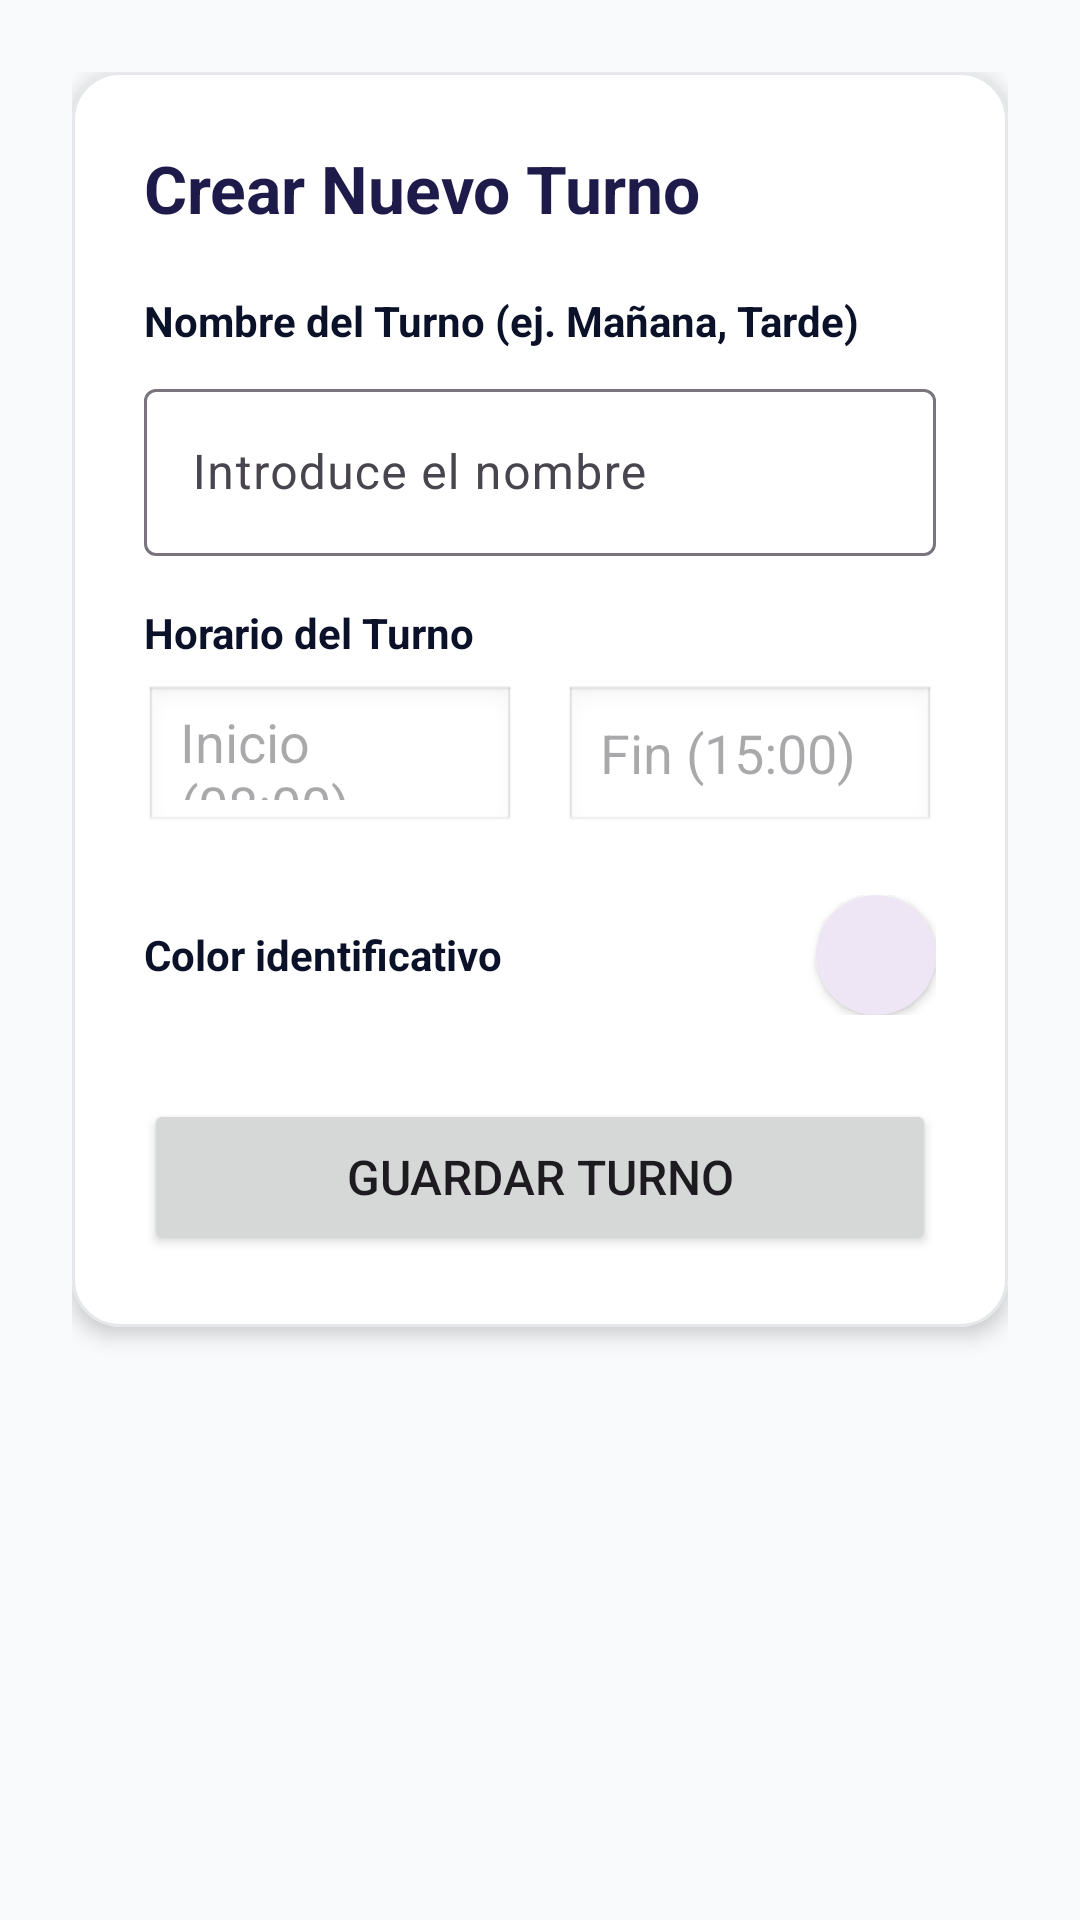

Here is an Android app screen rendered from its layout file. Give the layout XML and the strings, colors and styles it references.
<!-- AndroidManifest.xml: application theme Theme.MiTurnoApp -->
<!-- res/layout/activity_shift_manager.xml -->
<?xml version="1.0" encoding="utf-8"?>
<ScrollView xmlns:android="http://schemas.android.com/apk/res/android"
    xmlns:app="http://schemas.android.com/apk/res-auto"
    xmlns:tools="http://schemas.android.com/tools"
    android:layout_width="match_parent"
    android:layout_height="match_parent"
    android:background="@color/background_app"
    android:fillViewport="true"
    tools:context=".activities.ShiftManagerActivity">

    <LinearLayout
        android:id="@+id/main"
        android:layout_width="match_parent"
        android:layout_height="wrap_content"
        android:orientation="vertical"
        android:padding="24dp">

        
        <com.google.android.material.card.MaterialCardView
            android:layout_width="match_parent"
            android:layout_height="wrap_content"
            app:cardCornerRadius="16dp"
            app:cardElevation="4dp"
            app:cardBackgroundColor="@color/white"
            app:strokeColor="#E5E7EB"
            app:strokeWidth="1dp">

            <LinearLayout
                android:layout_width="match_parent"
                android:layout_height="wrap_content"
                android:orientation="vertical"
                android:padding="24dp">

                
                <TextView
                    android:id="@+id/tvTitle"
                    android:layout_width="wrap_content"
                    android:layout_height="wrap_content"
                    android:text="Crear Nuevo Turno"
                    android:textSize="22sp"
                    android:textStyle="bold"
                    android:textColor="@color/brand_primary"
                    android:layout_marginBottom="20dp" />

                
                <TextView
                    android:layout_width="wrap_content"
                    android:layout_height="wrap_content"
                    android:text="Nombre del Turno (ej. Mañana, Tarde)"
                    android:textColor="@color/text_main"
                    android:textSize="14sp"
                    android:textStyle="bold"
                    android:layout_marginBottom="8dp" />

                
                <com.google.android.material.textfield.TextInputLayout
                    android:layout_width="match_parent"
                    android:layout_height="wrap_content"
                    android:layout_marginBottom="16dp"
                    app:boxBackgroundMode="outline">

                    <com.google.android.material.textfield.TextInputEditText
                        android:id="@+id/etShiftName"
                        android:layout_width="match_parent"
                        android:layout_height="wrap_content"
                        android:hint="Introduce el nombre"
                        android:inputType="textCapSentences"
                        android:maxLines="1" />
                </com.google.android.material.textfield.TextInputLayout>

                
                <TextView
                    android:layout_width="wrap_content"
                    android:layout_height="wrap_content"
                    android:text="Horario del Turno"
                    android:textColor="@color/text_main"
                    android:textSize="14sp"
                    android:textStyle="bold"
                    android:layout_marginBottom="8dp" />

                
                <LinearLayout
                    android:layout_width="match_parent"
                    android:layout_height="wrap_content"
                    android:orientation="horizontal"
                    android:layout_marginBottom="20dp">

                    <EditText
                        android:id="@+id/etStartTime"
                        android:layout_width="0dp"
                        android:layout_height="50dp"
                        android:layout_weight="1"
                        android:hint="Inicio (08:00)"
                        android:focusable="false"
                        android:clickable="true"
                        android:paddingStart="12dp"
                        android:paddingEnd="12dp"
                        android:background="@android:drawable/edit_text"
                        android:layout_marginEnd="8dp" />

                    <EditText
                        android:id="@+id/etEndTime"
                        android:layout_width="0dp"
                        android:layout_height="50dp"
                        android:layout_weight="1"
                        android:hint="Fin (15:00)"
                        android:focusable="false"
                        android:clickable="true"
                        android:paddingStart="12dp"
                        android:paddingEnd="12dp"
                        android:background="@android:drawable/edit_text"
                        android:layout_marginStart="8dp" />
                </LinearLayout>

                
                <LinearLayout
                    android:layout_width="match_parent"
                    android:layout_height="wrap_content"
                    android:orientation="horizontal"
                    android:gravity="center_vertical"
                    android:layout_marginBottom="28dp">

                    <TextView
                        android:layout_width="0dp"
                        android:layout_height="wrap_content"
                        android:layout_weight="1"
                        android:text="Color identificativo"
                        android:textColor="@color/text_main"
                        android:textSize="14sp"
                        android:textStyle="bold" />

                    <com.google.android.material.card.MaterialCardView
                        android:id="@+id/btnPickColor"
                        android:layout_width="40dp"
                        android:layout_height="40dp"
                        android:clickable="true"
                        android:focusable="true"
                        app:cardCornerRadius="20dp"
                        app:cardElevation="2dp"
                        app:strokeWidth="0dp" />
                </LinearLayout>

                
                <Button
                    android:id="@+id/btnSaveShift"
                    android:layout_width="match_parent"
                    android:layout_height="52dp"
                    android:text="Guardar Turno"
                    android:textSize="16sp"
                    app:cornerRadius="8dp" />

            </LinearLayout>
        </com.google.android.material.card.MaterialCardView>

    </LinearLayout>
</ScrollView>
<!-- resources referenced by this layout -->
<resources>
  <color name="background_app">#F9FAFB</color>
  <color name="brand_primary">#1E1B4B</color>
  <color name="text_main">#0A1128</color>
  <color name="white">#FFFFFFFF</color>
  <style name="Theme.MiTurnoApp" parent="Base.Theme.MiTurnoApp" />
  <style name="Base.Theme.MiTurnoApp" parent="Theme.Material3.DayNight.NoActionBar">
          
          
      </style>
</resources>
